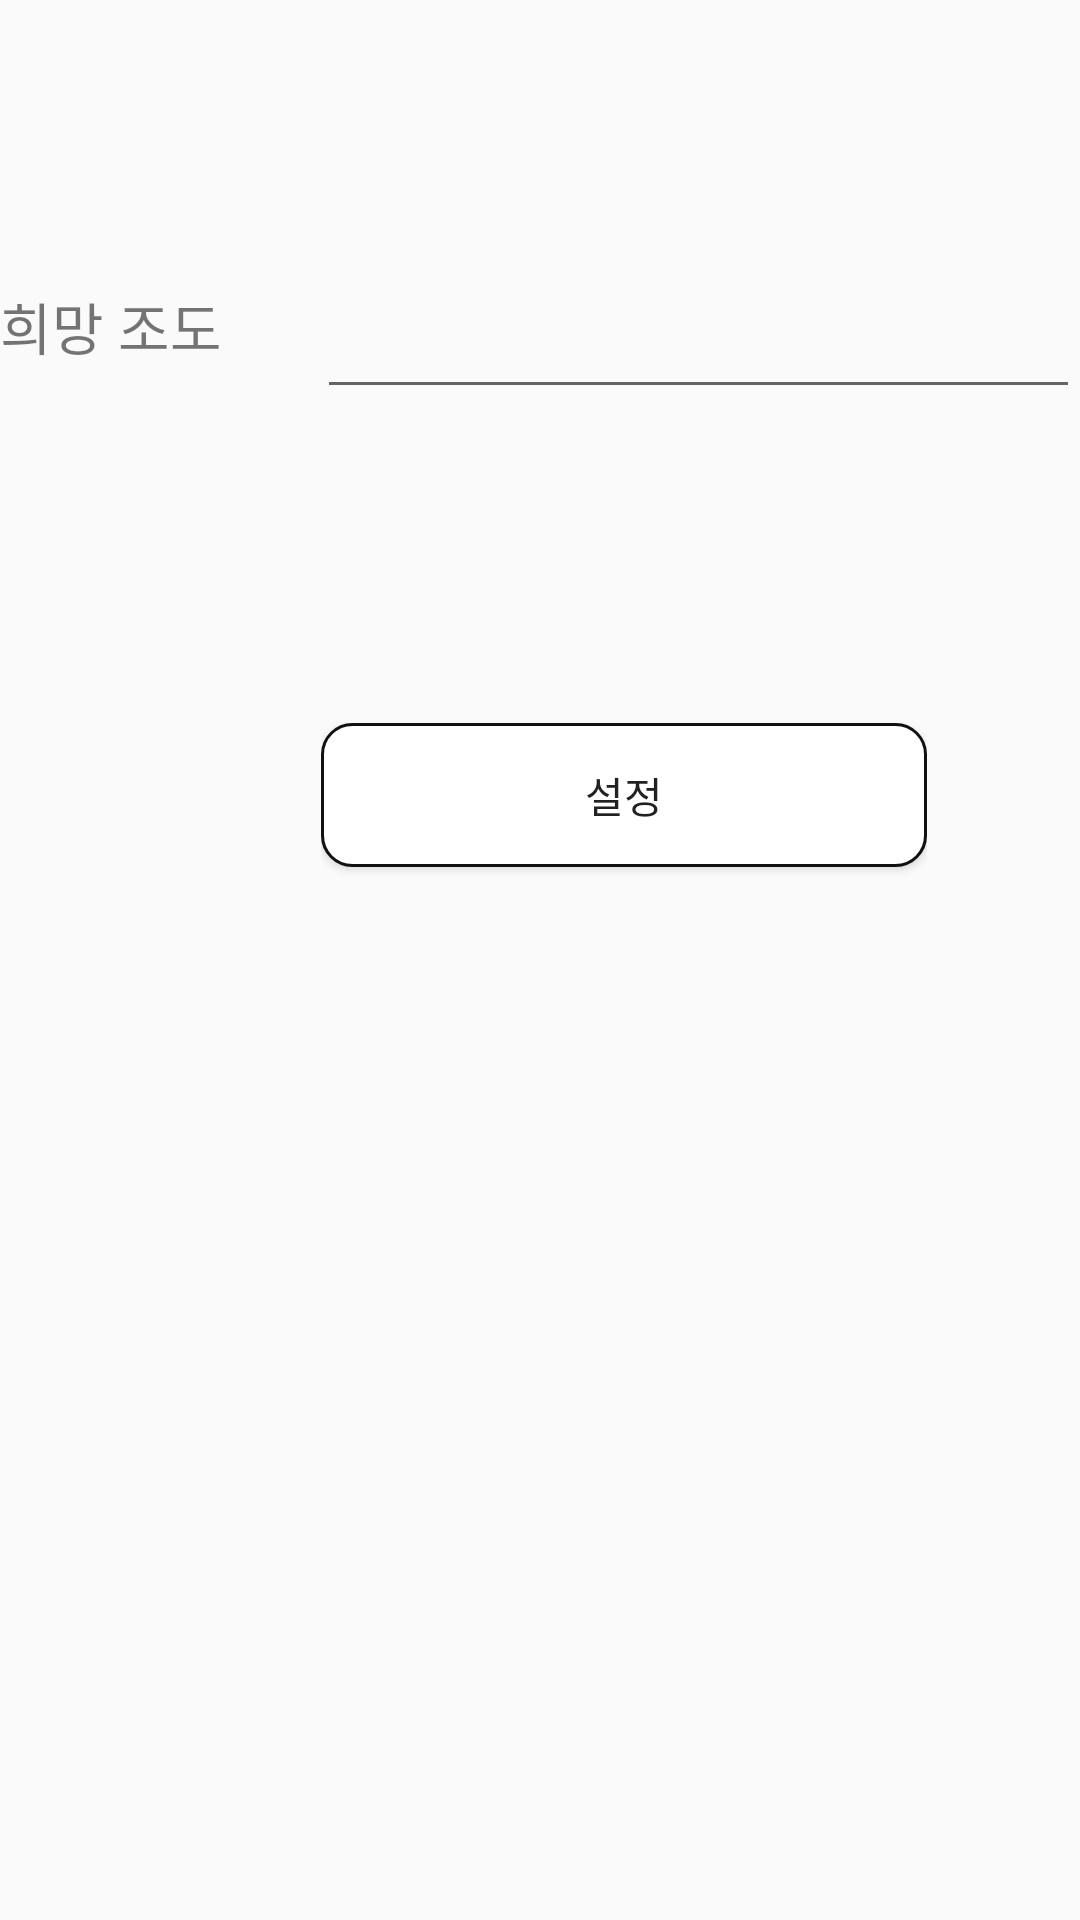

The Android layout XML behind this screen, and the referenced resources:
<!-- AndroidManifest.xml: application theme Theme.MyApplication -->
<!-- res/layout/fragment_lux.xml -->
<?xml version="1.0" encoding="utf-8"?>

<FrameLayout xmlns:android="http://schemas.android.com/apk/res/android"
    xmlns:tools="http://schemas.android.com/tools"
    android:layout_width="match_parent"
    android:layout_height="match_parent"
    tools:context=".LuxFragment">

    <LinearLayout
        android:layout_width="match_parent"
        android:layout_height="match_parent"
        android:orientation="vertical">

        <LinearLayout
            android:layout_width="match_parent"
            android:layout_height="95dp"
            android:orientation="horizontal"></LinearLayout>

        <LinearLayout
            android:layout_width="match_parent"
            android:layout_height="146dp"
            android:orientation="horizontal">

            <TextView
                android:id="@+id/desireText"
                android:layout_width="211dp"
                android:layout_height="46dp"
                android:layout_weight="1"
                android:text="희망 조도"
                android:textSize="9pt" />

            <LinearLayout
                android:layout_width="match_parent"
                android:layout_height="120dp"
                android:layout_weight="1"
                android:orientation="horizontal">

                <EditText
                    android:id="@+id/inputLux"
                    android:layout_width="wrap_content"
                    android:layout_height="wrap_content"
                    android:layout_weight="1"
                    android:ems="10"
                    android:inputType="number" />
            </LinearLayout>
        </LinearLayout>

        <LinearLayout
            android:layout_width="match_parent"
            android:layout_height="85dp"
            android:orientation="vertical">

            <LinearLayout
                android:layout_width="wrap_content"
                android:layout_height="match_parent"
                android:layout_weight="1"
                android:orientation="horizontal">

                <LinearLayout
                    android:layout_width="107dp"
                    android:layout_height="match_parent"
                    android:layout_weight="1"
                    android:orientation="horizontal"></LinearLayout>

                <LinearLayout
                    android:layout_width="202dp"
                    android:layout_height="match_parent"
                    android:layout_weight="1"
                    android:orientation="horizontal">

                    <Button
                        android:id="@+id/luxbutton"
                        android:layout_width="wrap_content"
                        android:layout_height="wrap_content"
                        android:layout_weight="1"
                        android:background="@drawable/button_idle"
                        android:text="설정" />
                </LinearLayout>
            </LinearLayout>
        </LinearLayout>

        <LinearLayout
            android:layout_width="match_parent"
            android:layout_height="match_parent"
            android:orientation="horizontal"></LinearLayout>
    </LinearLayout>
</FrameLayout>
<!-- resources referenced by this layout -->
<resources>
  <!-- drawable button_idle (drawable) -->
  <?xml version ="1.0" encoding ="utf-8"?>
  <shape xmlns:android="http://schemas.android.com/apk/res/android" >
  
      <solid android:color="#fff" /> //배경색
  
      <stroke
          android:width="1dp"
          android:color="#111" /> //선색
      <corners
          android:topLeftRadius="10dp"
          android:topRightRadius="10dp"
          android:bottomLeftRadius="10dp"
          android:bottomRightRadius="10dp"  /> // 선 휘는각도
  
      />
  
  </shape>
  <style name="Theme.MyApplication" parent="Theme.AppCompat.Light">
          
          <item name="colorPrimary">@color/purple_500</item>
          <item name="colorPrimaryVariant">@color/purple_700</item>
          <item name="colorOnPrimary">@color/white</item>
          
          <item name="colorSecondary">@color/teal_200</item>
          <item name="colorSecondaryVariant">@color/teal_700</item>
          <item name="colorOnSecondary">@color/black</item>
          
          <item name="android:statusBarColor" tools:targetApi="l">?attr/colorPrimaryVariant</item>
          
          <item name="windowNoTitle">true</item>
      </style>
  <!-- not gathered from this repository: default colours our renderer supplied (Android Studio template values) -->
  <color name="purple_500">#FF6200EE</color>
  <color name="purple_700">#FF3700B3</color>
  <color name="teal_200">#FF03DAC5</color>
  <color name="teal_700">#FF018786</color>
  <color name="black">#FF000000</color>
  <color name="white">#FFFFFFFF</color>
</resources>
